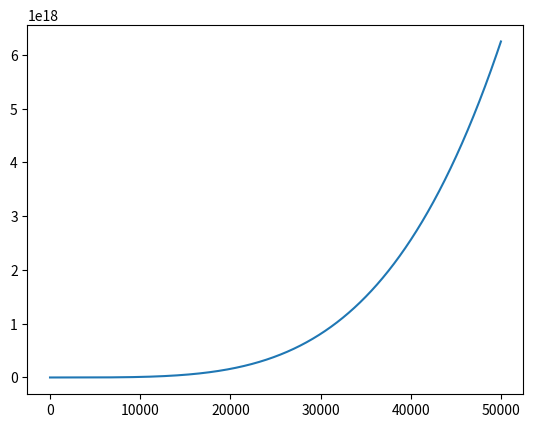

This figure's Python source:
import matplotlib.pyplot as plt
import numpy as np

n = np.arange(0, 50000, 1)
funcionComplejidad = n**4
plt.plot(n, funcionComplejidad)
plt.show()
